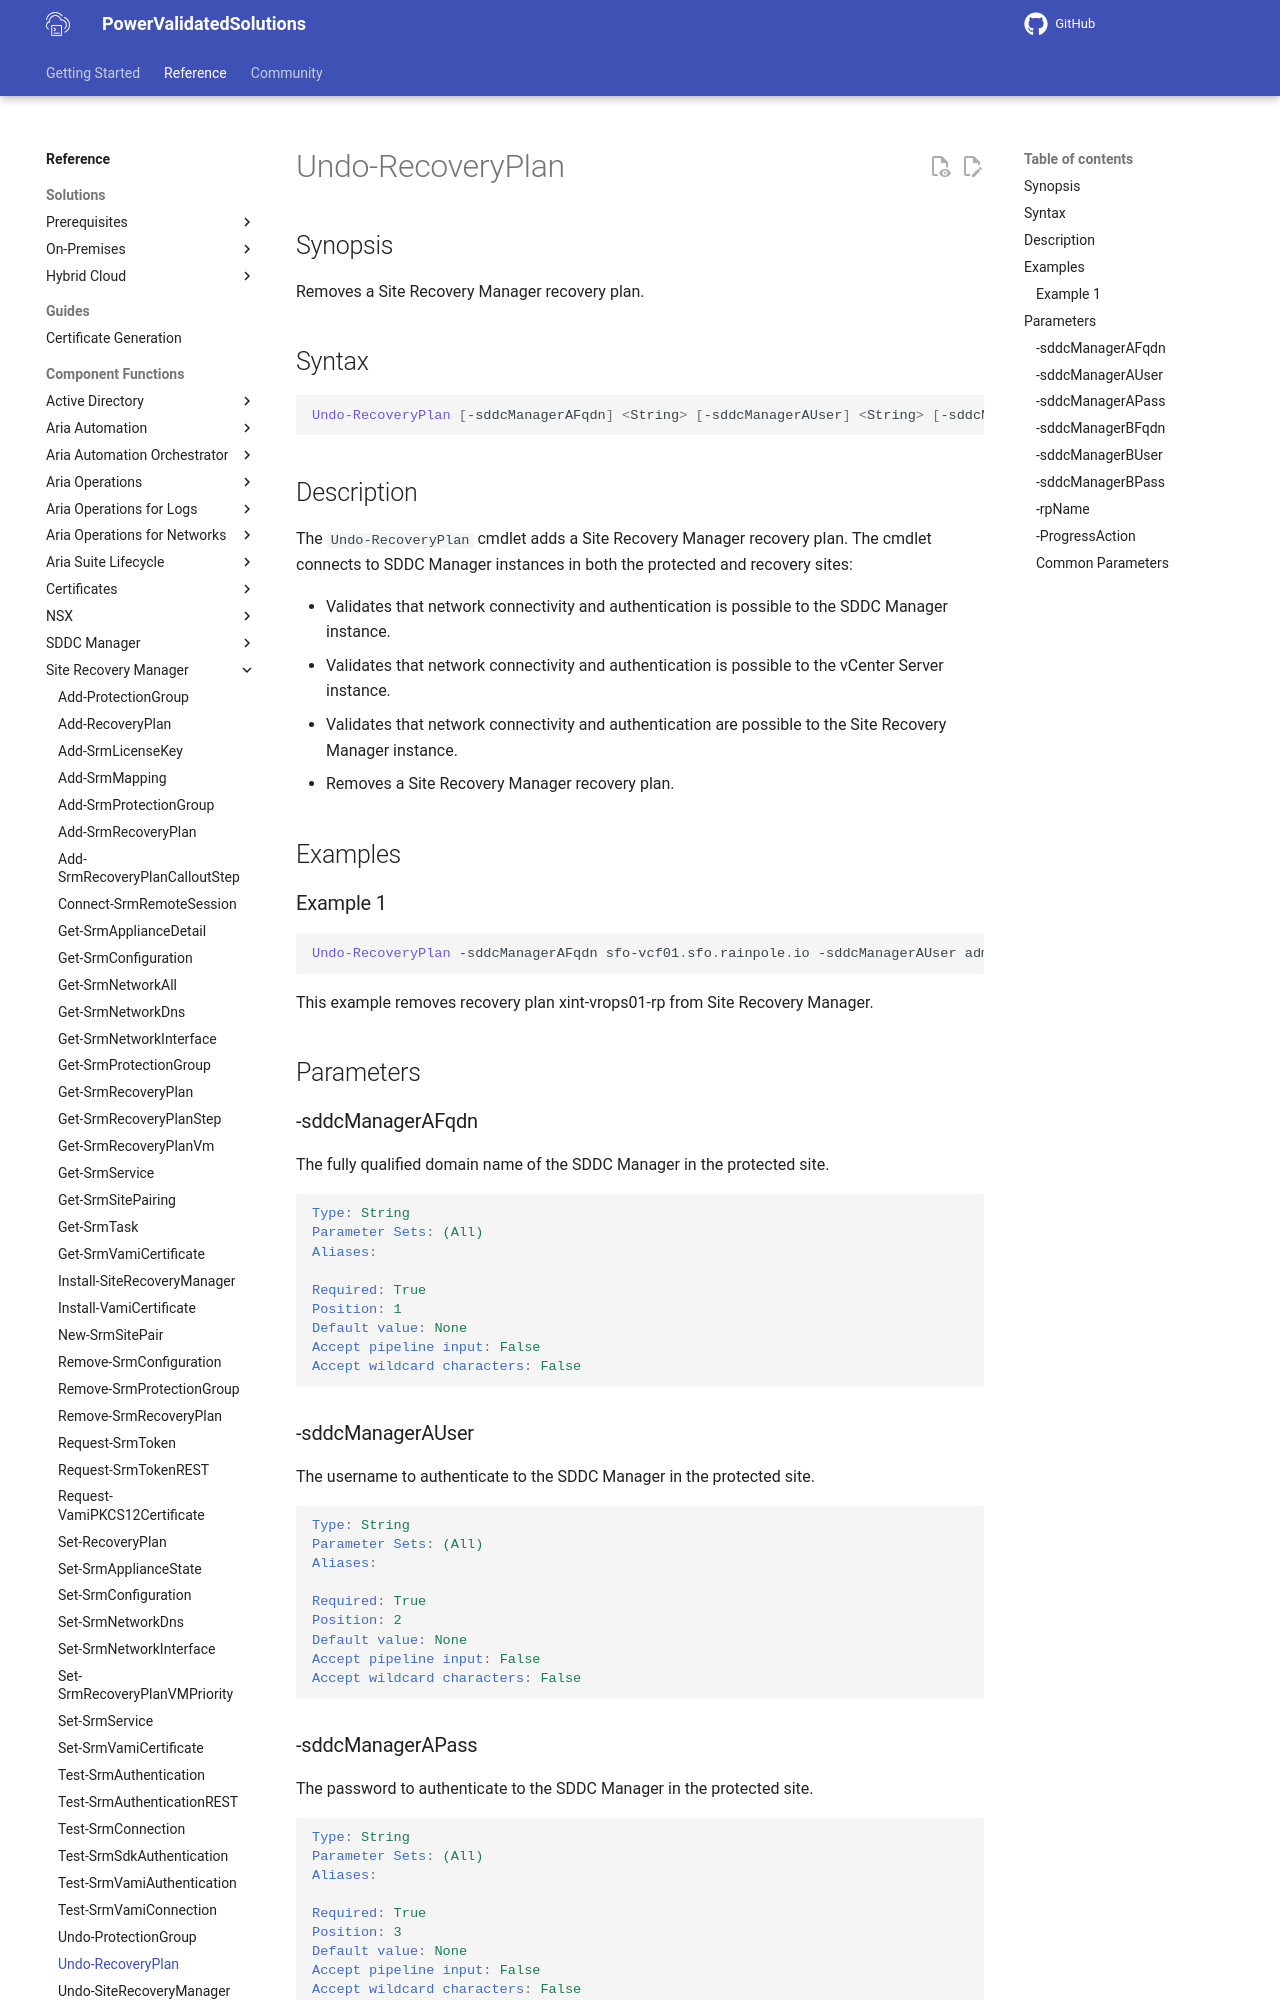

repository: vmware/power-validated-solutions-for-cloud-foundation · page: documentation/functions/site-recovery-manager/Undo-RecoveryPlan/index.html · generator: mkdocs

# Undo-RecoveryPlan

## Synopsis

Removes a Site Recovery Manager recovery plan.

## Syntax

```powershell
Undo-RecoveryPlan [-sddcManagerAFqdn] <String> [-sddcManagerAUser] <String> [-sddcManagerAPass] <String> [-sddcManagerBFqdn] <String> [-sddcManagerBUser] <String> [-sddcManagerBPass] <String> [-rpName] <String> [-ProgressAction <ActionPreference>] [<CommonParameters>]
```

## Description

The `Undo-RecoveryPlan` cmdlet adds a Site Recovery Manager recovery plan.
The cmdlet connects to SDDC Manager instances in both the protected and recovery sites:

- Validates that network connectivity and authentication is possible to the SDDC Manager instance.
- Validates that network connectivity and authentication is possible to the vCenter Server instance.
- Validates that network connectivity and authentication are possible to the Site Recovery Manager instance.
- Removes a Site Recovery Manager recovery plan.

## Examples

### Example 1

```powershell
Undo-RecoveryPlan -sddcManagerAFqdn sfo-vcf01.sfo.rainpole.io -sddcManagerAUser administrator@vsphere.local -sddcManagerAPass VMw@re1! -sddcManagerBFqdn sfo-vcf01.sfo.rainpole.io -sddcManagerBUser administrator@vsphere.local -sddcManagerBPass VMw@re1! -rpName xint-vrops01-rp
```

This example removes recovery plan xint-vrops01-rp from Site Recovery Manager.

## Parameters

### -sddcManagerAFqdn

The fully qualified domain name of the SDDC Manager in the protected site.

```yaml
Type: String
Parameter Sets: (All)
Aliases:

Required: True
Position: 1
Default value: None
Accept pipeline input: False
Accept wildcard characters: False
```
